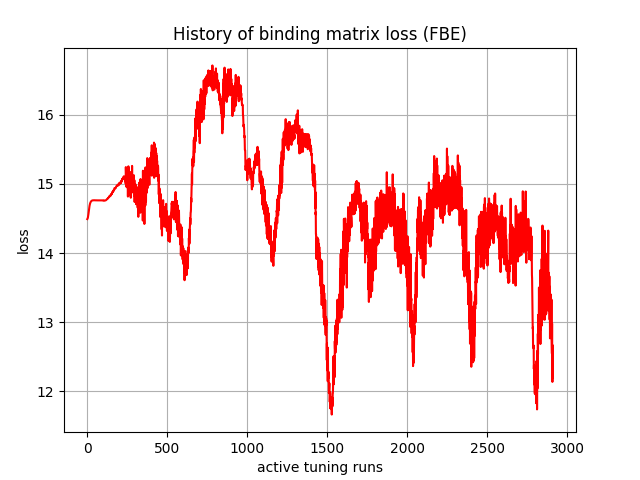

The data file committed next to this chart (first rows):
, 0
0, 14.49
1, 14.5
2, 14.5
3, 14.51
4, 14.52
5, 14.53
6, 14.54
7, 14.56
8, 14.58
9, 14.6
10, 14.62
11, 14.64
12, 14.65
13, 14.67
14, 14.68
15, 14.69
16, 14.7
17, 14.71
18, 14.72
19, 14.73
20, 14.73
21, 14.74
22, 14.74
23, 14.75
24, 14.75
25, 14.75
26, 14.75
27, 14.76
28, 14.76
29, 14.76
30, 14.76
31, 14.76
32, 14.76
33, 14.76
34, 14.76
35, 14.76
36, 14.76
37, 14.76
38, 14.77
39, 14.76
40, 14.76
41, 14.77
42, 14.76
43, 14.76
44, 14.76
45, 14.76
46, 14.76
47, 14.76
48, 14.76
49, 14.76
50, 14.76
51, 14.76
52, 14.76
53, 14.76
54, 14.76
55, 14.76
56, 14.76
57, 14.76
58, 14.76
59, 14.76
... 2,850 more rows
